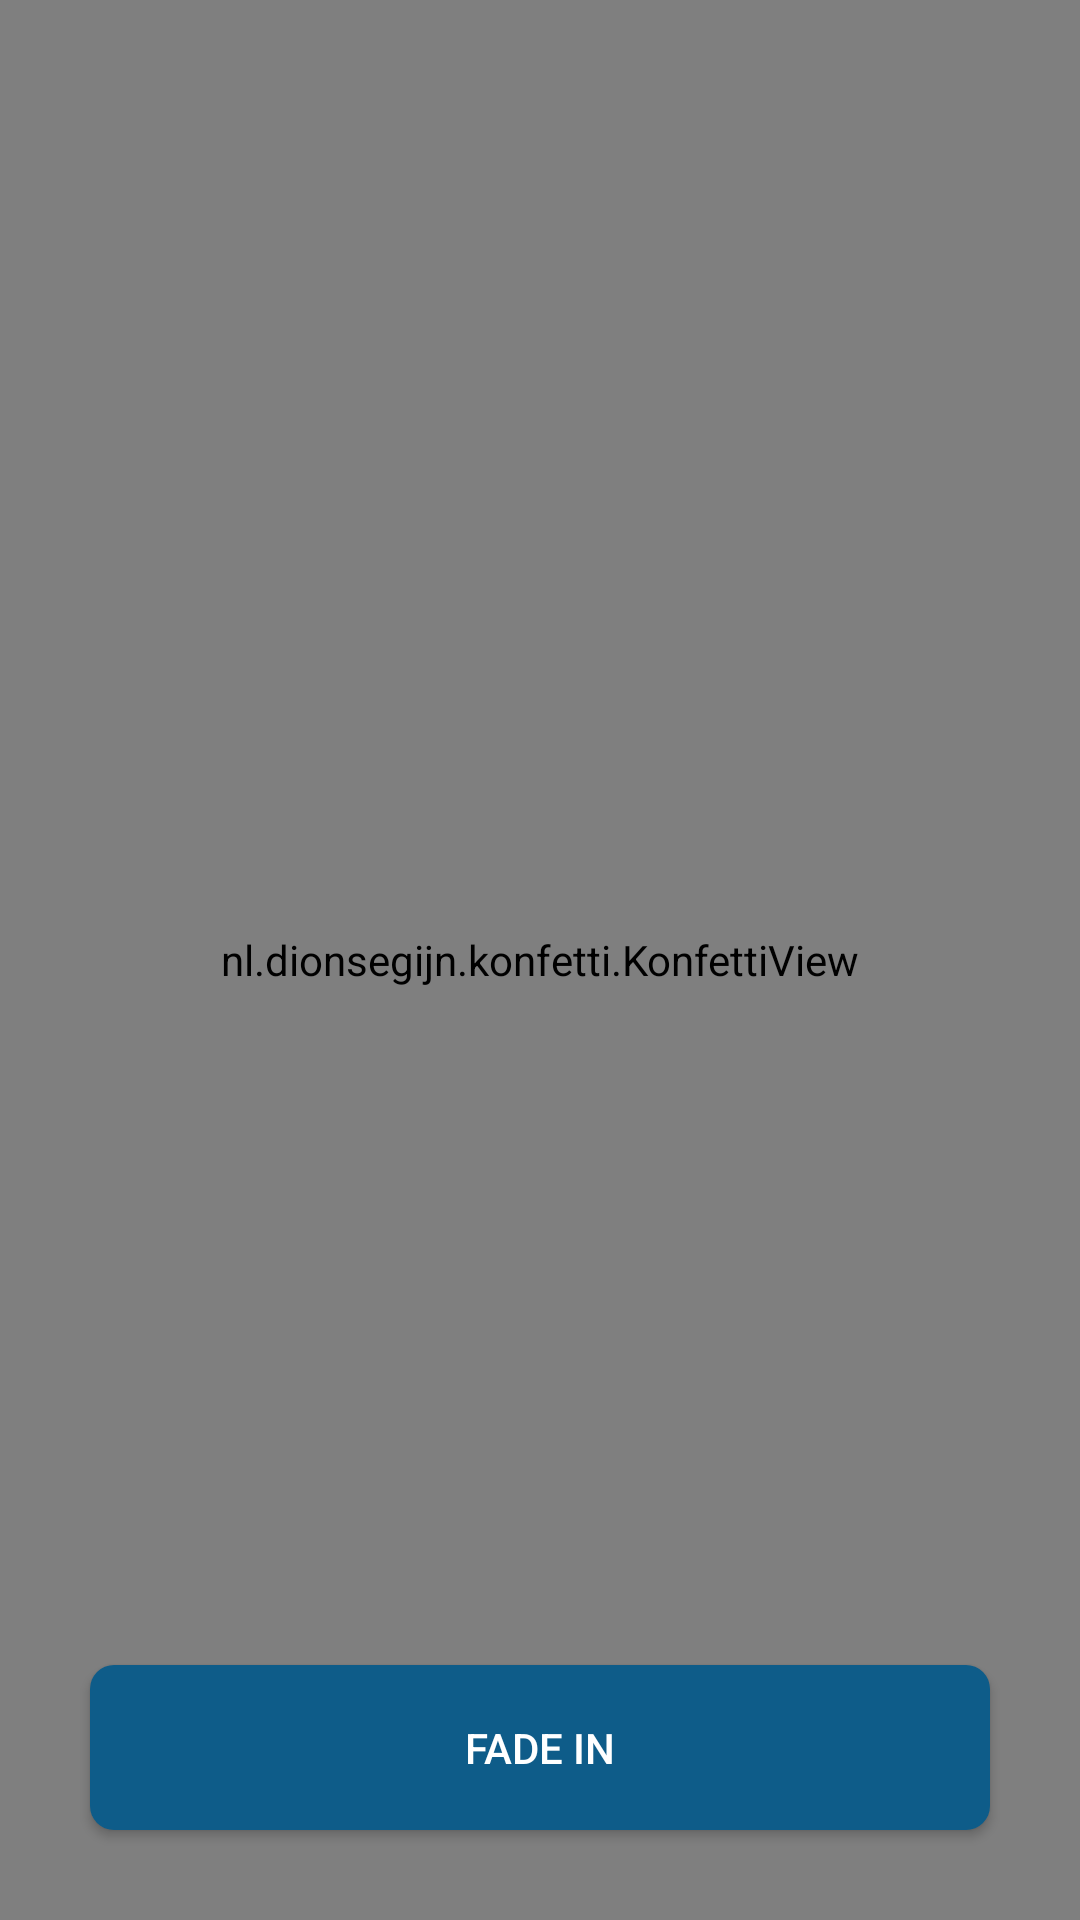

Produce the Android XML layout that renders to this screen, including the resource entries it uses.
<!-- AndroidManifest.xml: application theme AppTheme -->
<!-- res/layout/activity_animation.xml -->
<?xml version="1.0" encoding="utf-8"?>
<android.support.constraint.ConstraintLayout xmlns:android="http://schemas.android.com/apk/res/android"
    xmlns:app="http://schemas.android.com/apk/res-auto"
    xmlns:tools="http://schemas.android.com/tools"
    android:id="@+id/constraintLayout"
    android:layout_width="match_parent"
    android:layout_height="match_parent"
    android:background="@color/white"
    tools:context="com.datechnologies.androidtest.animation.AnimationActivity">

    <ImageView
        android:id="@+id/logo"
        android:layout_width="wrap_content"
        android:layout_height="wrap_content"
        android:layout_centerInParent="true"
        android:layout_marginStart="23dp"
        android:layout_marginTop="100dp"
        android:layout_marginEnd="22dp"
        android:contentDescription="@string/logo"
        android:src="@drawable/gpc_logo"
        app:layout_constraintEnd_toEndOf="parent"
        app:layout_constraintStart_toStartOf="parent"
        app:layout_constraintTop_toTopOf="parent" />

    <nl.dionsegijn.konfetti.KonfettiView
        android:id="@+id/viewKonfetti"
        android:layout_width="match_parent"
        android:layout_height="match_parent"
        app:layout_constraintBottom_toBottomOf="@+id/fadeIn"
        app:layout_constraintEnd_toEndOf="@+id/fadeIn"
        app:layout_constraintStart_toStartOf="@+id/fadeIn"
        app:layout_constraintTop_toTopOf="@+id/fadeIn">
    </nl.dionsegijn.konfetti.KonfettiView>

    <Button
        android:id="@+id/fadeIn"
        android:layout_width="match_parent"
        android:layout_height="55dp"
        android:layout_margin="30dp"
        android:background="@drawable/round_corner_button"
        android:text="@string/fade_in"
        android:textColor="@color/white"
        app:layout_constraintBottom_toBottomOf="parent"
        tools:layout_editor_absoluteX="0dp" />
</android.support.constraint.ConstraintLayout>
<!-- resources referenced by this layout -->
<resources>
  <color name="white">#FFFFFF</color>
  <!-- drawable round_corner_button (drawable) -->
  <?xml version="1.0" encoding="utf-8"?>
  <ripple xmlns:android="http://schemas.android.com/apk/res/android"
      android:color="@color/background">
      <item>
          <shape android:shape="rectangle">
              <solid android:color="@color/colorPrimary"/>
              <corners android:radius="8dp"/>
          </shape>
      </item>
  </ripple>
  <string name="fade_in">Fade In</string>
  <string name="logo">Logo</string>
  <color name="background">#F9F9F9</color>
  <color name="colorPrimary">#0E5C89</color>
</resources>
